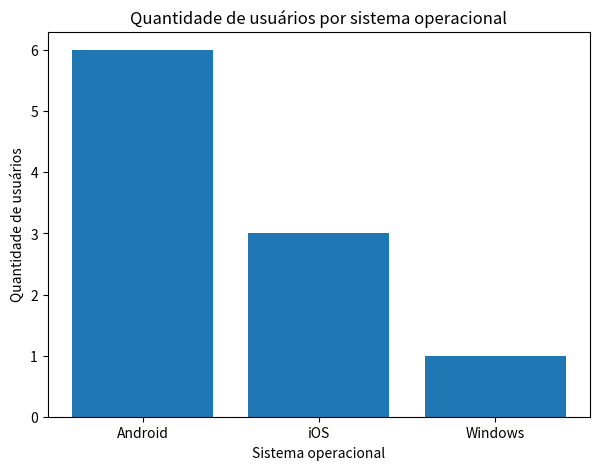

The matplotlib source for this figure:
import pandas as pd
import matplotlib.pyplot as plt

dados = {
    "usuario": [1,2,3,4,5,6,7,8,9,10],
    "idade": [18,22,25,31,28,35,42,24,29,33],
    "requisicoes": [10,15,8,20,12,25,18,9,14,21],
    "tempo_ms": [120,130,115,140,125,150,135,110,128,145],
    "erros": [0,1,0,2,0,3,1,0,1,2],
    "sistema": [
        "Android", "iOS", "Android", "Android", "iOS",
        "Android", "Windows", "Android", "iOS", "Android"
    ]
}

df = pd.DataFrame(dados)

# Questão 4
print('======================================================================================')
print('Questão 4')

# A) Cinco primeiras linhas
print(f'\nCinco primeiras linhas do DataFrame: \n{df.head()}')

# B) Quantidade de linhas e colunas
print(f'\nQuantidade de colunas do DataFrame: {len(df.columns)}, quantidade de linhas: {len(df)}')

# C) Informações gerais do DataFrame
print(f'\nInformações gerais: \n')
df.info()

# D) Estatísticas descritivas das variáveis numéricas
print(f'\nEstatísticas: \n{df.describe()}')
print('======================================================================================')
print('Questão 5')

# Questão 5
 
# A) Quantidade de usuários por sistema operacional
print('\nQuantidade de usuários por sistema operacional:\n')
print(df['sistema'].value_counts())
 
# B) Percentual de usuários por sistema operacional
print('\nPercentual de usuários por sistema operacional:\n')
print(df['sistema'].value_counts(normalize=True) * 100)
 
print('======================================================================================')
print('Questão 6')
 
# Questão 6
 
# Gráfico de barras com a quantidade de usuários por sistema operacional
contagem = df['sistema'].value_counts()
 
plt.figure(figsize=(7, 5))
plt.bar(contagem.index, contagem.values)
plt.title('Quantidade de usuários por sistema operacional')
plt.xlabel('Sistema operacional')
plt.ylabel('Quantidade de usuários')
plt.savefig('grafico_sistemas.png')
plt.show()
 
# Sistema operacional com maior frequência
print(f'\nSistema operacional com maior frequência: {contagem.idxmax()} ({contagem.max()} usuários)')
 
print('======================================================================================')
print('Questão 7')
 
# Questão 7
 
tempo = df['tempo_ms']
 
print(f'\nMédia: {tempo.mean()}')
print(f'Mediana: {tempo.median()}')
if tempo.value_counts().max() == 1:
    print('Moda: não há moda (todos os valores aparecem apenas uma vez)')
else:
    print(f'Moda: {tempo.mode().tolist()}')
print(f'Mínimo: {tempo.min()}')
print(f'Máximo: {tempo.max()}')
print(f'Amplitude: {tempo.max() - tempo.min()}')
 
# A média (129.8) e a mediana (129.0) são muito próximas, o que indica que os dados são
# simétricos, sem valores extremos puxando a média para cima ou para baixo.
# Todos os valores aparecem uma única vez, então não há moda (conjunto amodal).
